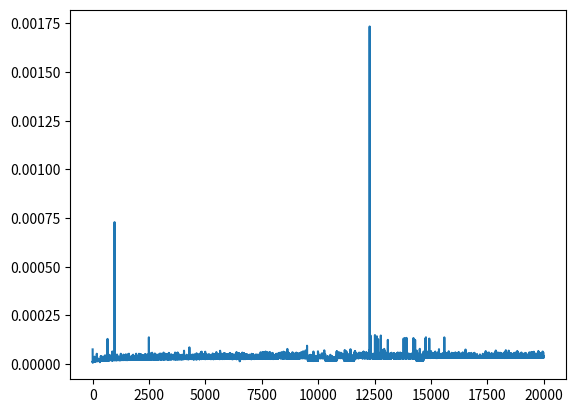

Reproduce this figure in Python.
from time import time
import numpy as np
import matplotlib.pyplot as plt


def binary_search(arr,x):

    left = 0
    right = len(arr) - 1

    while left < right:
        m = left + (right - left) // 2
        # print(f'left: {left} , right: {right}, mid: {m}')
        if arr[m] < x:
            left = m + 1

        else:
            right = m

    return arr[left],left

if __name__ == "__main__":


    # arr = [1,2,3,4,4,4,4,5,6,6,6,7,8]
    # x = 4
    # print(binary_search(arr, x))

    exuction_time = []
    n = 10000*2
    x = 10
    for i in range(10,n+1):
        arr = np.random.randint(0,100,i)
        x = np.random.choice(arr,1)
        arr.sort()

        start = time()
        binary_search(arr,x)
        end = time()
        exuction_time.append(end - start)

    plt.plot(exuction_time)
    plt.show()
